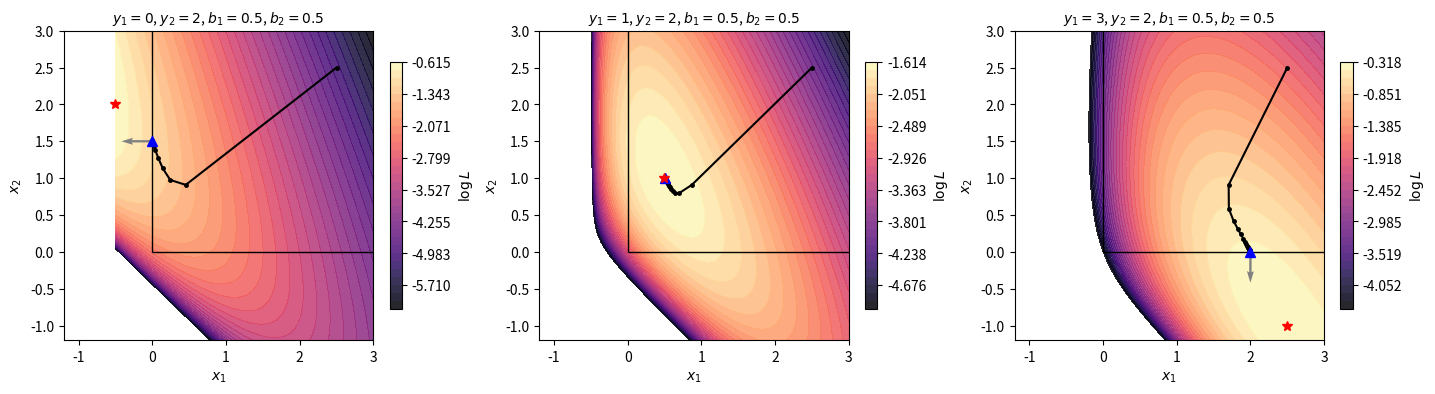

Write Python code to recreate this figure.
import numpy as np
import matplotlib.pyplot as plt


def logL(x1, x2, y1, y2, b1, b2):
    ybar1 = x1 + b1
    ybar2 = x1 + x2 + b2
    with np.errstate(divide="ignore", invalid="ignore"):
        term1 = np.where(
            y1 > 0,
            y1 * np.log(np.where(ybar1 > 0, ybar1, np.nan)) - ybar1,
            np.where(ybar1 > 0, -ybar1, -np.inf),
        )
        term2 = np.where(
            y2 > 0,
            y2 * np.log(np.where(ybar2 > 0, ybar2, np.nan)) - ybar2,
            np.where(ybar2 > 0, -ybar2, -np.inf),
        )
    return term1 + term2


def mlem_update(x1, x2, y1, y2, b1, b2):
    ybar1 = x1 + b1
    ybar2 = x1 + x2 + b2

    r1 = np.where(ybar1 > 0, y1 / ybar1, 0)
    r2 = np.where(ybar2 > 0, y2 / ybar2, 0)

    x1_new = float((x1 / 2) * (r1 + r2))
    x2_new = float(x2 * r2)

    return x1_new, x2_new


def plot_logL(axx, y1, y2, b1, b2, X1, X2, show_grad=False):
    Z = logL(X1, X2, y1=y1, y2=y2, b1=b1, b2=b2)
    feasible = (X1 + b1 >= 0) & (X1 + X2 + b2 >= 0)
    constrain = (X1 >= 0) & (X2 >= 0)
    Z_plot = np.where(feasible, Z, np.nan)

    xml_unconstrained1 = y1 - b1
    xml_unconstrained2 = y2 - xml_unconstrained1 - b2

    Z_constrained = np.where(constrain, Z_plot, np.nan)
    flat_idx = np.nanargmax(Z_constrained)
    idx = np.unravel_index(flat_idx, Z_constrained.shape)
    xhat_1 = X1[idx]
    xhat_2 = X2[idx]

    Lmin = Z_plot[constrain].min()
    Lmax = Z_plot[feasible].max()

    levels = np.linspace(Lmin, Lmax, 32)
    cs = axx.contourf(X1, X2, Z_plot, levels=levels, cmap="magma", alpha=0.85)
    axx.hlines(0, 0, X1.max(), color="black", lw=1.0, ls="-")
    axx.vlines(0, 0, X2.max(), color="black", lw=1.0, ls="-")

    # show 20 MLEM iteraions starting from (2.5, 2.5) as a black line with dots
    x1_traj = [2.5]
    x2_traj = [2.5]
    for _ in range(20):
        x1_new, x2_new = mlem_update(x1_traj[-1], x2_traj[-1], y1, y2, b1, b2)
        x1_traj.append(x1_new)
        x2_traj.append(x2_new)
    axx.plot(x1_traj, x2_traj, "k.-", ms=5, zorder=5, label="MLEM trajectory")

    # showt the constrained maximum xhat as a blue rectangle
    axx.plot(
        xhat_1,
        xhat_2,
        "b^",
        ms=7,
        zorder=5,
    )

    # show the unconstrained maximum as a red star
    axx.plot(
        xml_unconstrained1,
        xml_unconstrained2,
        "r*",
        ms=7,
        zorder=5,
    )
    plt.colorbar(
        cs, ax=axx, label=r"$\log L$", fraction=0.04, location="right", pad=0.04
    )

    axx.set_xlabel(r"$x_1$")
    axx.set_ylabel(r"$x_2$")
    axx.set_aspect("equal", adjustable="box")

    if show_grad:
        # show the gradient at the constrained maximum
        grad_x1 = (y1 / (xhat_1 + b1) - 1) + (y2 / (xhat_1 + xhat_2 + b2) - 1)
        grad_x2 = y2 / (xhat_1 + xhat_2 + b2) - 1
        axx.quiver(
            xhat_1,
            xhat_2,
            grad_x1,
            grad_x2,
            scale_units="width",
            scale=10.0 * np.sqrt(grad_x1**2 + grad_x2**2),
            color="grey",
        )

    axx.set_title(f"$y_1={y1}$, $y_2={y2}$, $b_1={b1}$, $b_2={b2}$", fontsize="medium")


################################################################################
################################################################################
################################################################################


x1 = np.linspace(-1.2, 3.0, 1001)
x2 = np.linspace(-1.2, 3.0, 1001)
X1, X2 = np.meshgrid(x1, x2)

fig, ax = plt.subplots(1, 3, figsize=(14.25, 4), layout="constrained")

plot_logL(ax[0], y1=0, y2=2, b1=0.5, b2=0.5, X1=X1, X2=X2, show_grad=True)
plot_logL(ax[1], y1=1, y2=2, b1=0.5, b2=0.5, X1=X1, X2=X2)
plot_logL(ax[2], y1=3, y2=2, b1=0.5, b2=0.5, X1=X1, X2=X2, show_grad=True)

fig.show()
